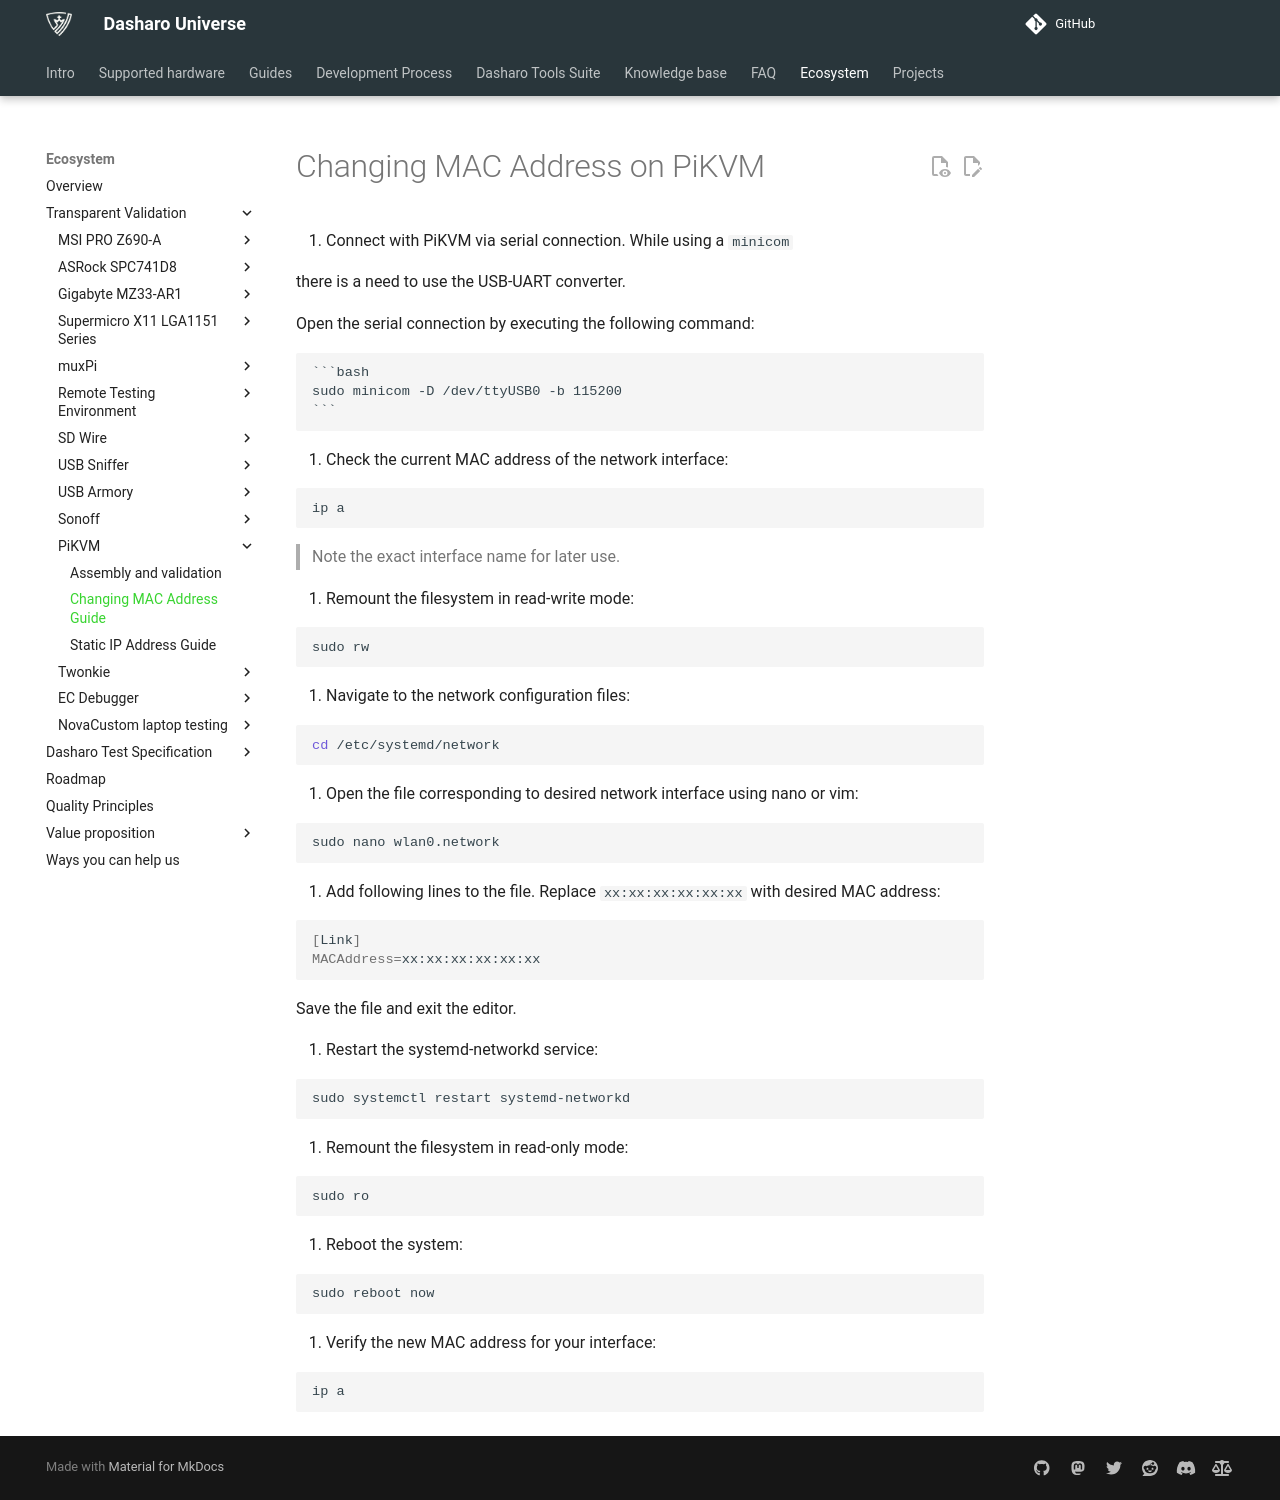

repository: Dasharo/docs · page: transparent-validation/pikvm/Changing-MAC-Address/index.html · generator: mkdocs

# Changing MAC Address on PiKVM

1. Connect with PiKVM via serial connection. While using a `minicom`

   there is a need to use the USB-UART converter.

   Open the serial connection by executing the following command:

    ```bash
    sudo minicom -D /dev/ttyUSB0 -b 115200
    ```

1. Check the current MAC address of the network interface:

   ```bash
   ip a
   ```

   > Note the exact interface name for later use.

1. Remount the filesystem in read-write mode:

   ```bash
   sudo rw
   ```

1. Navigate to the network configuration files:

   ```bash
   cd /etc/systemd/network
   ```

1. Open the file corresponding to desired network interface using nano or vim:

   ```bash
   sudo nano wlan0.network
   ```

1. Add following lines to the file. Replace  `xx:xx:xx:xx:xx:xx` with desired
   MAC address:

   ```bash
   [Link]
   MACAddress=xx:xx:xx:xx:xx:xx
   ```

   Save the file and exit the editor.

1. Restart the systemd-networkd service:

   ```bash
   sudo systemctl restart systemd-networkd
   ```

1. Remount the filesystem in read-only mode:

   ```bash
   sudo ro
   ```

1. Reboot the system:

   ```bash
   sudo reboot now
   ```

1. Verify the new MAC address for your interface:

   ```bash
   ip a
   ```
